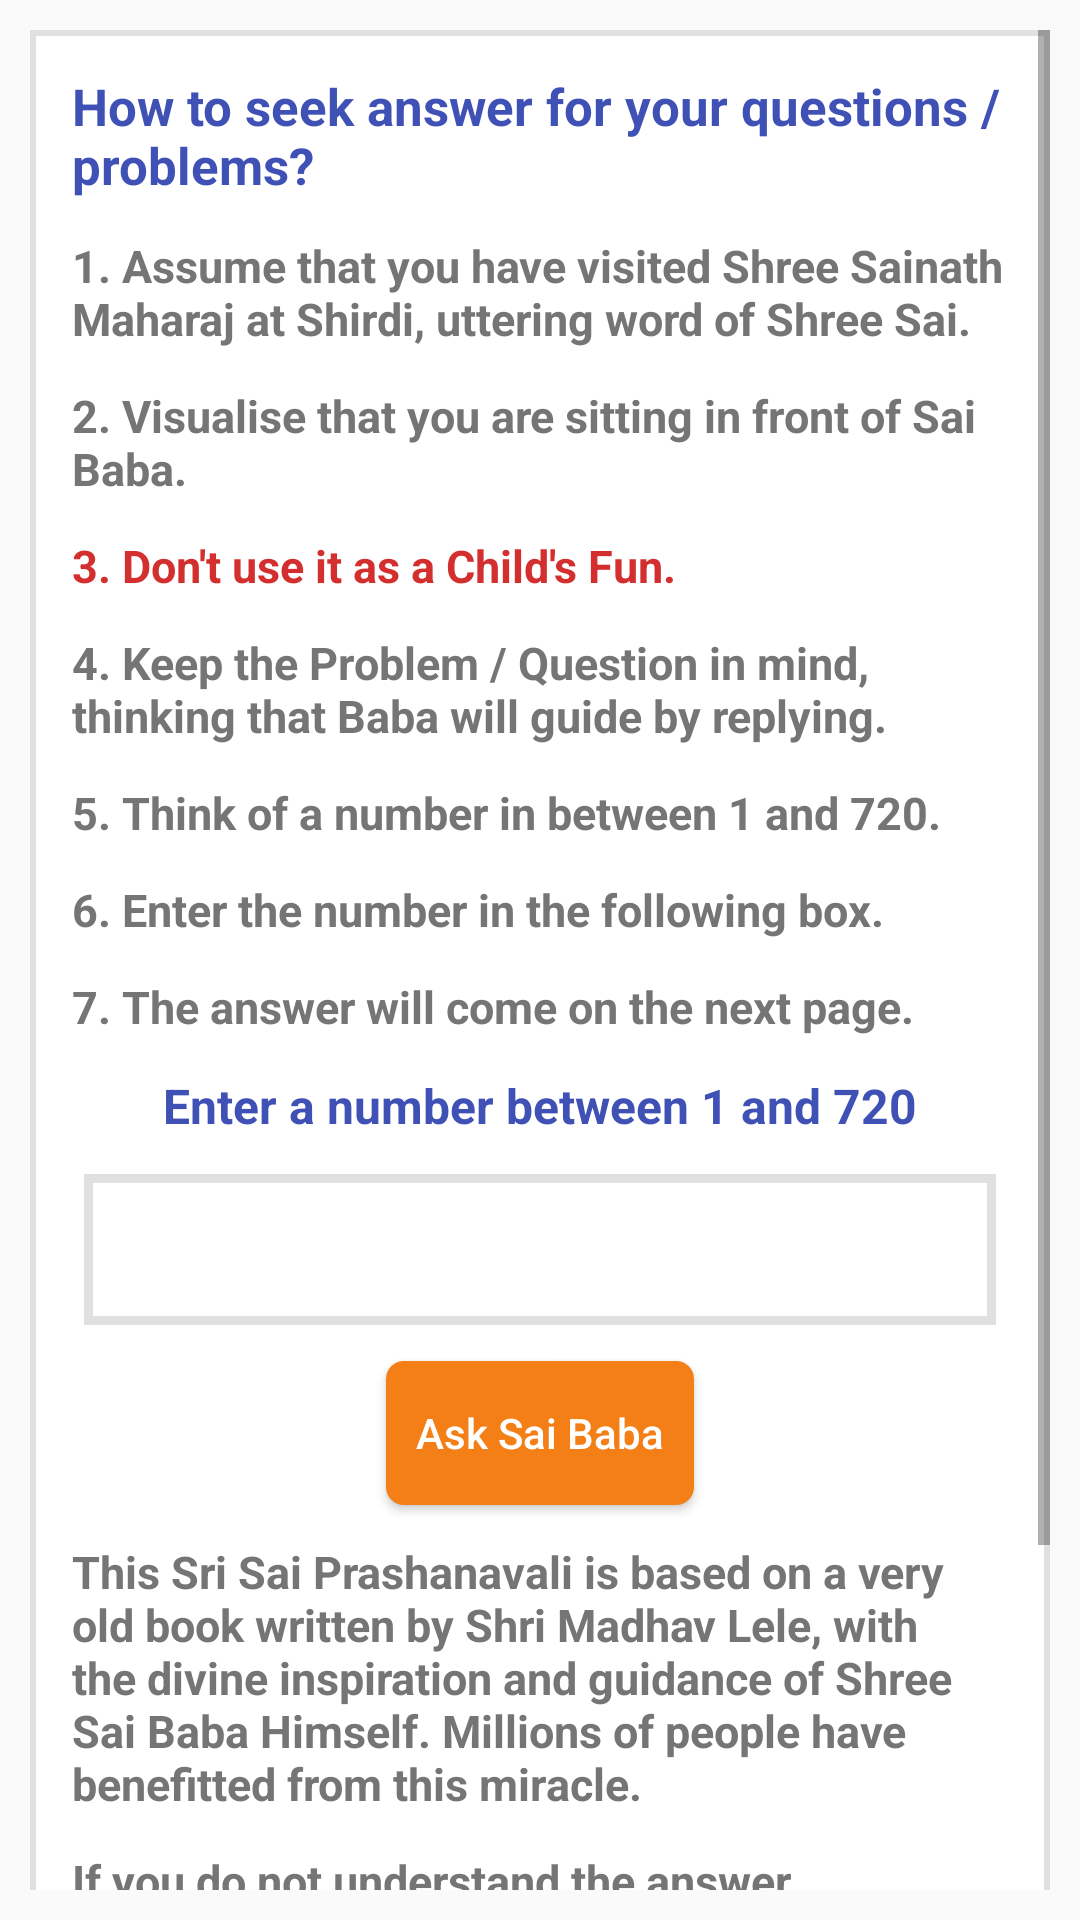

Layout XML and referenced resources for this Android screen:
<!-- AndroidManifest.xml: application theme AppTheme -->
<!-- res/layout/fragment_answer_your_question.xml -->
<ScrollView xmlns:android="http://schemas.android.com/apk/res/android"
    xmlns:tools="http://schemas.android.com/tools"
    android:layout_width="match_parent"
    android:layout_height="match_parent"
    android:padding="10dp" >

    <LinearLayout
        android:background="@color/light_black"
        android:padding="2dp"
        android:layout_width="match_parent"
        android:layout_height="wrap_content">

        <LinearLayout
            android:animateLayoutChanges="true"
            android:orientation="vertical"
            android:layout_marginBottom="14dp"
            android:background="@color/white"
            android:layout_width="match_parent"
            android:layout_height="match_parent">

            <LinearLayout
                android:visibility="gone"
                android:id="@+id/answer_question_ll_2"
                android:orientation="vertical"
                android:layout_width="match_parent"
                android:layout_height="wrap_content">

                <TextView
                    android:text="Shirdi Saibaba says..."
                    android:textColor="@color/black"
                    android:textStyle="bold"
                    android:textSize="17sp"
                    android:layout_margin="12dp"
                    android:layout_gravity="top"
                    android:gravity="start"
                    android:maxLines="1"
                    android:layout_width="match_parent"
                    android:layout_height="wrap_content" />

                <ImageView
                    android:id="@+id/answer_question_imageView"
                    android:adjustViewBounds="true"
                    android:scaleType="fitCenter"
                    android:layout_width="fill_parent"
                    android:layout_height="wrap_content" />
                <TextView
                    android:id="@+id/answer_question_text"
                    tools:text="You will pass the examination. You will succeed by getting help from the southern direction"
                    android:textColor="@color/blue"
                    android:textStyle="bold"
                    android:textSize="17sp"
                    android:layout_margin="12dp"
                    android:layout_width="match_parent"
                    android:layout_height="wrap_content" />

                <Button
                    android:id="@+id/answer_question_back_btn"
                    android:background="@drawable/rounded_corner"
                    android:paddingRight="10dp"
                    android:paddingEnd="10dp"
                    android:paddingStart="10dp"
                    android:paddingLeft="10dp"
                    android:layout_gravity="center"
                    android:textColor="@color/white"
                    android:text="Back"
                    android:layout_width="wrap_content"
                    android:layout_height="wrap_content" />

            </LinearLayout>

            <LinearLayout
                android:id="@+id/answer_question_ll_1"
                android:orientation="vertical"
                android:layout_width="match_parent"
                android:layout_height="wrap_content">

                <TextView
                    android:text="How to seek answer for your questions / problems?"
                    android:textColor="@color/blue"
                    android:textStyle="bold"
                    android:textSize="17sp"
                    android:layout_margin="12dp"
                    android:layout_gravity="top"
                    android:gravity="top"
                    android:layout_width="match_parent"
                    android:layout_height="wrap_content" />

                <TextView
                    android:textStyle="bold"
                    android:layout_marginStart="12dp"
                    android:layout_marginLeft="12dp"
                    android:text="1. Assume that you have visited Shree Sainath Maharaj at Shirdi, uttering word of Shree Sai."
                    android:textColor="@color/medium_black"
                    android:textSize="15sp"
                    android:layout_gravity="top"
                    android:gravity="top"
                    android:layout_width="wrap_content"
                    android:layout_height="wrap_content" />

                <TextView
                    android:textStyle="bold"
                    android:layout_margin="12dp"
                    android:text="2. Visualise that you are sitting in front of Sai Baba."
                    android:textColor="@color/medium_black"
                    android:textSize="15sp"
                    android:layout_gravity="top"
                    android:gravity="top"
                    android:layout_width="wrap_content"
                    android:layout_height="wrap_content" />

                <TextView
                    android:textStyle="bold"
                    android:layout_marginStart="12dp"
                    android:layout_marginLeft="12dp"
                    android:text="3. Don't use it as a Child's Fun."
                    android:textColor="#D32F2F"
                    android:textSize="15sp"
                    android:layout_gravity="top"
                    android:gravity="top"
                    android:layout_width="wrap_content"
                    android:layout_height="wrap_content" />

                <TextView
                    android:textStyle="bold"
                    android:layout_margin="12dp"
                    android:text="4. Keep the Problem / Question in mind, thinking that Baba will guide by replying."
                    android:textColor="@color/medium_black"
                    android:textSize="15sp"
                    android:layout_gravity="top"
                    android:gravity="top"
                    android:layout_width="wrap_content"
                    android:layout_height="wrap_content" />

                <TextView
                    android:textStyle="bold"
                    android:layout_marginStart="12dp"
                    android:layout_marginLeft="12dp"
                    android:text="5. Think of a number in between 1 and 720."
                    android:textColor="@color/medium_black"
                    android:textSize="15sp"
                    android:layout_gravity="top"
                    android:gravity="top"
                    android:layout_width="wrap_content"
                    android:layout_height="wrap_content" />

                <TextView
                    android:textStyle="bold"
                    android:layout_margin="12dp"
                    android:text="6. Enter the number in the following box."
                    android:textColor="@color/medium_black"
                    android:textSize="15sp"
                    android:layout_gravity="top"
                    android:gravity="top"
                    android:layout_width="wrap_content"
                    android:layout_height="wrap_content" />

                <TextView
                    android:textStyle="bold"
                    android:layout_marginStart="12dp"
                    android:layout_marginLeft="12dp"
                    android:text="7. The answer will come on the next page."
                    android:textColor="@color/medium_black"
                    android:textSize="15sp"
                    android:layout_gravity="top"
                    android:gravity="top"
                    android:layout_width="wrap_content"
                    android:layout_height="wrap_content" />

                <TextView
                    android:textStyle="bold"
                    android:layout_margin="12dp"
                    android:text="Enter a number between 1 and 720"
                    android:textColor="@color/blue"
                    android:textSize="16sp"
                    android:layout_gravity="center"
                    android:layout_width="wrap_content"
                    android:layout_height="wrap_content" />

                <LinearLayout
                    android:layout_marginLeft="16dp"
                    android:layout_marginStart="16dp"
                    android:layout_marginEnd="16dp"
                    android:layout_marginRight="16dp"
                    android:padding="3dp"
                    android:background="@color/light_black"
                    android:layout_width="match_parent"
                    android:layout_height="wrap_content">
                    <EditText
                        android:id="@+id/answer_question_edit_text"
                        android:padding="10dp"
                        android:background="@color/white"
                        android:inputType="number"
                        android:layout_width="match_parent"
                        android:layout_height="wrap_content" />
                </LinearLayout>

                <Button
                    android:id="@+id/answer_question_send_btn"
                    android:background="@drawable/rounded_corner_1"
                    android:layout_margin="12dp"
                    android:paddingRight="10dp"
                    android:paddingEnd="10dp"
                    android:paddingStart="10dp"
                    android:paddingLeft="10dp"
                    android:layout_gravity="center"
                    android:textAllCaps="false"
                    android:textColor="@color/white"
                    android:text="Ask Sai Baba"
                    android:layout_width="wrap_content"
                    android:layout_height="wrap_content" />

                <TextView
                    android:textStyle="bold"
                    android:layout_marginStart="12dp"
                    android:layout_marginLeft="12dp"
                    android:layout_marginRight="12dp"
                    android:layout_marginEnd="12dp"
                    android:text="This Sri Sai Prashanavali is based on a very old book written by Shri Madhav Lele, with the divine inspiration and guidance of Shree Sai Baba Himself. Millions of people have benefitted from this miracle."
                    android:textColor="@color/medium_black"
                    android:textSize="15sp"
                    android:layout_gravity="top"
                    android:gravity="top"
                    android:layout_width="wrap_content"
                    android:layout_height="wrap_content" />

                <TextView
                    android:textStyle="bold"
                    android:layout_margin="12dp"
                    android:text="If you do not understand the answer immediately, then please do have patience. The answer will be more meaningful with time. Think of a different number for different question."
                    android:textColor="@color/medium_black"
                    android:textSize="15sp"
                    android:layout_gravity="top"
                    android:gravity="top"
                    android:layout_width="wrap_content"
                    android:layout_height="wrap_content" />

            </LinearLayout>

            <Button
                android:id="@+id/answer_question_share_btn"
                android:background="@drawable/share"
                android:layout_marginRight="12dp"
                android:layout_marginEnd="12dp"
                android:layout_marginBottom="10dp"
                android:layout_gravity="end"
                android:layout_width="80dp"
                android:layout_height="40dp" />

        </LinearLayout>

    </LinearLayout>

</ScrollView>
<!-- resources referenced by this layout -->
<resources>
  <color name="black">#000</color>
  <color name="blue">#3F51B5</color>
  <color name="light_black">#E0E0E0</color>
  <color name="medium_black">#757575</color>
  <color name="white">#fff</color>
  <!-- drawable rounded_corner (drawable) -->
  <?xml version="1.0" encoding="utf-8"?>
  <shape xmlns:android="http://schemas.android.com/apk/res/android"
      android:shape="rectangle">
  
      <solid android:color="#3F51B5" >
      </solid>
  
      <corners
          android:radius="6dp" />
  
  </shape>
  <!-- drawable rounded_corner_1 (drawable) -->
  <?xml version="1.0" encoding="utf-8"?>
  <shape xmlns:android="http://schemas.android.com/apk/res/android"
      android:shape="rectangle">
  
      <solid android:color="#F57F17" >
      </solid>
  
      <corners
          android:radius="6dp" />
  
  </shape>
  <!-- drawable share: png bitmap (drawable, 4636 bytes) -->
  <style name="AppTheme" parent="Theme.AppCompat.Light.NoActionBar">
          
          <item name="actionMenuTextColor">@color/white</item>
          <item name="colorPrimary">@color/colorPrimary</item>
          <item name="colorPrimaryDark">@color/colorPrimaryDark</item>
          <item name="colorAccent">@color/colorAccent</item>
      </style>
  <color name="colorPrimary">#004D40</color>
  <color name="colorPrimaryDark">#004D40</color>
  <color name="colorAccent">#009688</color>
</resources>
